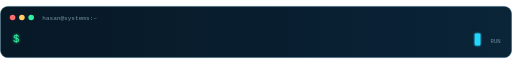
t = 0.00 s
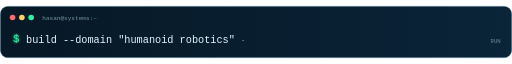
t = 1.71 s
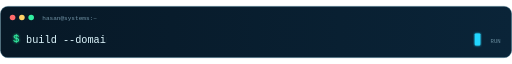
t = 3.36 s
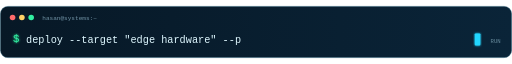
t = 5.12 s
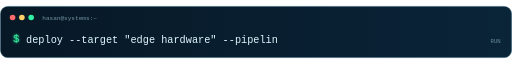
t = 6.62 s
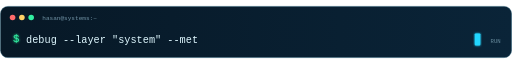
t = 8.35 s

The animated SVG that drew these frames (rendered in a browser with its animation timeline set to each time). Animation: 4 SMIL elements (animate=4); frames cover the first 8.35 s, repeats indefinitely.

<svg xmlns="http://www.w3.org/2000/svg" viewBox="0 0 1100 112" role="img" aria-labelledby="title desc">
  <title id="title">Animated engineering focus console</title>
  <desc id="desc">A terminal-style typing animation cycling through humanoid robotics, embedded AI, and real-time systems.</desc>
  <defs>
    <linearGradient id="panel" x1="0" y1="0" x2="1" y2="0">
      <stop offset="0" stop-color="#071826"/>
      <stop offset="1" stop-color="#0a2438"/>
    </linearGradient>
    <filter id="softGlow" x="-20%" y="-100%" width="140%" height="300%"><feGaussianBlur stdDeviation="2.5" result="b"/><feMerge><feMergeNode in="b"/><feMergeNode in="SourceGraphic"/></feMerge></filter>
    <clipPath id="type1"><rect x="0" y="0" height="40"><animate attributeName="width" values="0;690;690;0;0;0;0" keyTimes="0;.24;.29;.33;.34;.99;1" dur="10.5s" repeatCount="indefinite"/></rect></clipPath>
    <clipPath id="type2"><rect x="0" y="0" height="40"><animate attributeName="width" values="0;0;0;720;720;0;0" keyTimes="0;.33;.34;.57;.62;.66;1" dur="10.5s" repeatCount="indefinite"/></rect></clipPath>
    <clipPath id="type3"><rect x="0" y="0" height="40"><animate attributeName="width" values="0;0;0;0;0;735;0" keyTimes="0;.65;.66;.67;.68;.91;1" dur="10.5s" repeatCount="indefinite"/></rect></clipPath>
  </defs>
  <rect x="1" y="1" width="1098" height="110" rx="16" fill="url(#panel)" stroke="#1b526c"/>
  <circle cx="27" cy="25" r="6" fill="#ff6b6b"/><circle cx="47" cy="25" r="6" fill="#ffd166"/><circle cx="67" cy="25" r="6" fill="#32f0a2"/>
  <text x="91" y="31" fill="#7294a6" font-family="Consolas, 'Courier New', monospace" font-size="13">hasan@systems:~</text>
  <text x="28" y="78" fill="#32f0a2" font-family="Consolas, 'Courier New', monospace" font-size="23" filter="url(#softGlow)">$</text>
  <g transform="translate(56 58)" fill="#dff8ff" font-family="Consolas, 'Courier New', monospace" font-size="22">
    <text y="21" clip-path="url(#type1)">build --domain "humanoid robotics" --stack "ROS 2 + C++"</text>
    <text y="21" clip-path="url(#type2)">deploy --target "edge hardware" --pipeline "vision + AI"</text>
    <text y="21" clip-path="url(#type3)">debug --layer "system" --method "measure, isolate, verify"</text>
  </g>
  <rect x="1020" y="59" width="12" height="26" rx="2" fill="#24d6ff" filter="url(#softGlow)"><animate attributeName="opacity" values="1;1;0;0" keyTimes="0;.48;.5;1" dur="1s" repeatCount="indefinite"/></rect>
  <text x="1054" y="79" fill="#688b9d" font-family="Consolas, 'Courier New', monospace" font-size="12">RUN</text>
</svg>
